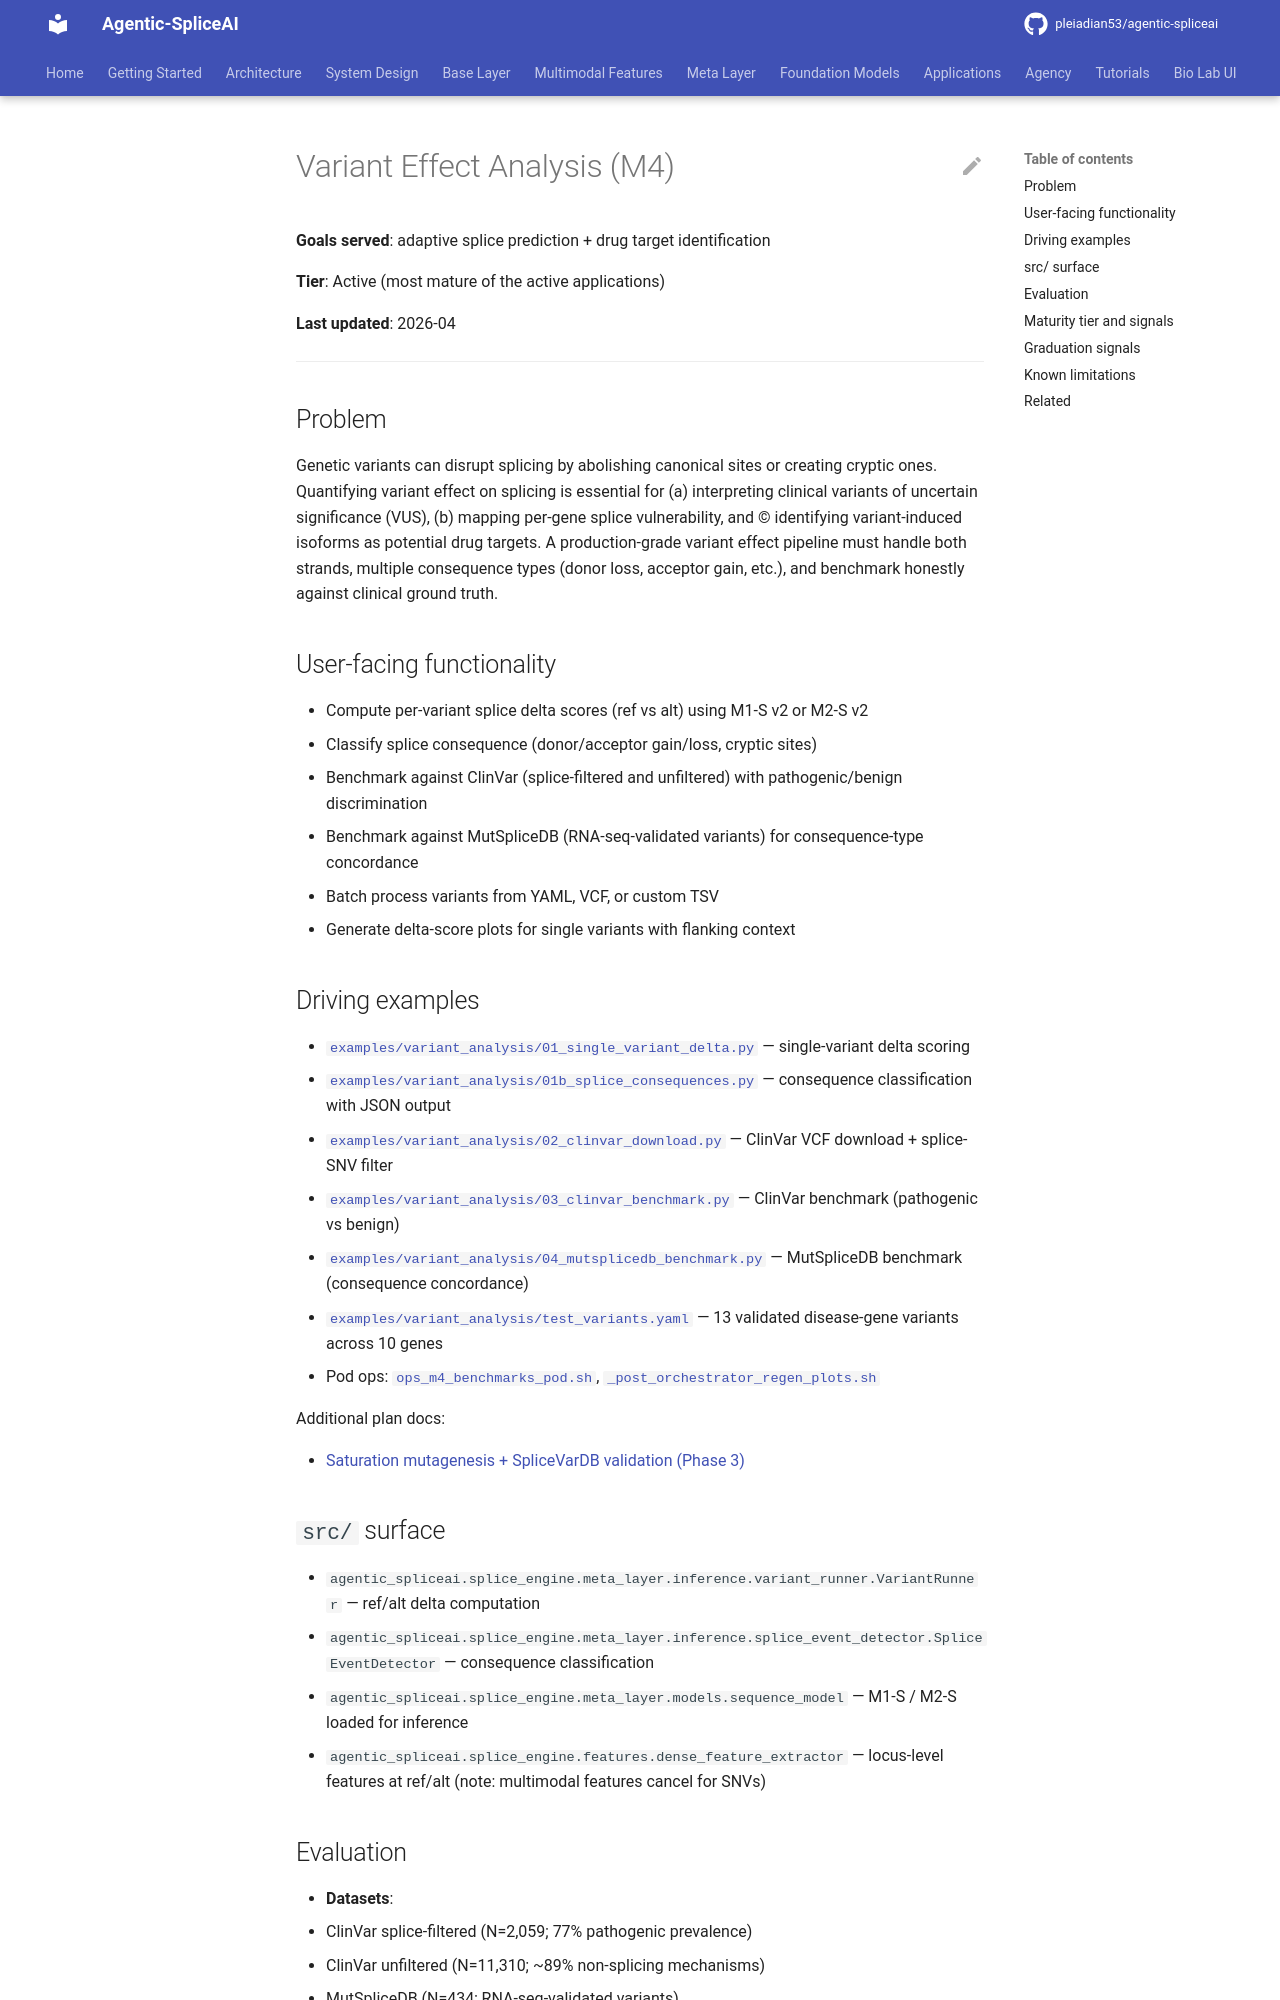

repository: pleiadian53/agentic-spliceai · page: applications/variant_analysis/index.html · generator: mkdocs

# Variant Effect Analysis (M4)

**Goals served**: adaptive splice prediction + drug target identification

**Tier**: Active (most mature of the active applications)

**Last updated**: 2026-04

---

## Problem

Genetic variants can disrupt splicing by abolishing canonical sites or
creating cryptic ones. Quantifying variant effect on splicing is essential
for (a) interpreting clinical variants of uncertain significance (VUS),
(b) mapping per-gene splice vulnerability, and (c) identifying
variant-induced isoforms as potential drug targets. A production-grade
variant effect pipeline must handle both strands, multiple consequence
types (donor loss, acceptor gain, etc.), and benchmark honestly against
clinical ground truth.

## User-facing functionality

- Compute per-variant splice delta scores (ref vs alt) using M1-S v2 or M2-S v2
- Classify splice consequence (donor/acceptor gain/loss, cryptic sites)
- Benchmark against ClinVar (splice-filtered and unfiltered) with
  pathogenic/benign discrimination
- Benchmark against MutSpliceDB (RNA-seq-validated variants) for
  consequence-type concordance
- Batch process variants from YAML, VCF, or custom TSV
- Generate delta-score plots for single variants with flanking context

## Driving examples

- [`examples/variant_analysis/01_single_variant_delta.py`](https://github.com/pleiadian53/agentic-spliceai/blob/main/examples/variant_analysis/01_single_variant_delta.py) — single-variant delta scoring
- [`examples/variant_analysis/01b_splice_consequences.py`](https://github.com/pleiadian53/agentic-spliceai/blob/main/examples/variant_analysis/01b_splice_consequences.py) — consequence classification with JSON output
- [`examples/variant_analysis/02_clinvar_download.py`](https://github.com/pleiadian53/agentic-spliceai/blob/main/examples/variant_analysis/02_clinvar_download.py) — ClinVar VCF download + splice-SNV filter
- [`examples/variant_analysis/03_clinvar_benchmark.py`](https://github.com/pleiadian53/agentic-spliceai/blob/main/examples/variant_analysis/03_clinvar_benchmark.py) — ClinVar benchmark (pathogenic vs benign)
- [`examples/variant_analysis/04_mutsplicedb_benchmark.py`](https://github.com/pleiadian53/agentic-spliceai/blob/main/examples/variant_analysis/04_mutsplicedb_benchmark.py) — MutSpliceDB benchmark (consequence concordance)
- [`examples/variant_analysis/test_variants.yaml`](https://github.com/pleiadian53/agentic-spliceai/blob/main/examples/variant_analysis/test_variants.yaml) — 13 validated disease-gene variants across 10 genes
- Pod ops: [`ops_m4_benchmarks_pod.sh`](https://github.com/pleiadian53/agentic-spliceai/blob/main/examples/variant_analysis/ops_m4_benchmarks_pod.sh), [`_post_orchestrator_regen_plots.sh`](https://github.com/pleiadian53/agentic-spliceai/blob/main/examples/variant_analysis/_post_orchestrator_regen_plots.sh)

Additional plan docs:

- [Saturation mutagenesis + SpliceVarDB validation (Phase 3)](saturation_mutagenesis_and_validation.md)

## `src/` surface

- `agentic_spliceai.splice_engine.meta_layer.inference.variant_runner.VariantRunner` — ref/alt delta computation
- `agentic_spliceai.splice_engine.meta_layer.inference.splice_event_detector.SpliceEventDetector` — consequence classification
- `agentic_spliceai.splice_engine.meta_layer.models.sequence_model` — M1-S / M2-S loaded for inference
- `agentic_spliceai.splice_engine.features.dense_feature_extractor` — locus-level features at ref/alt (note: multimodal features cancel for SNVs)
